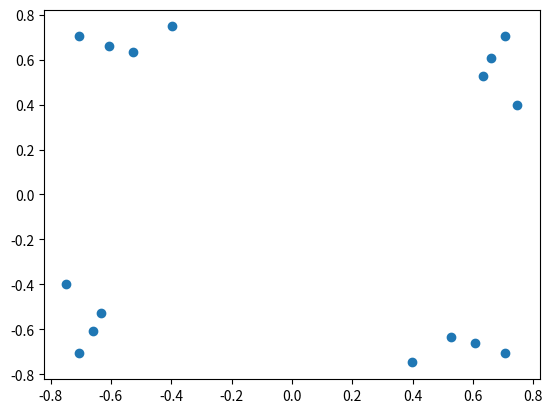
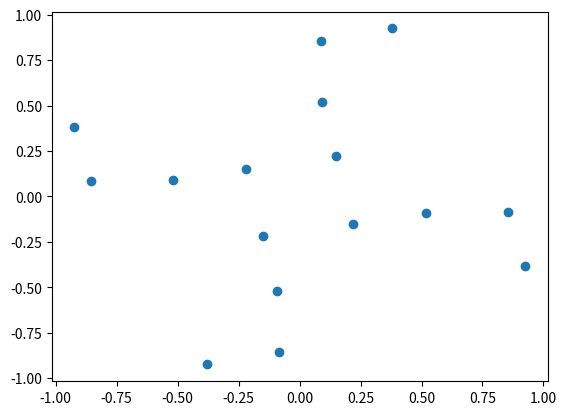
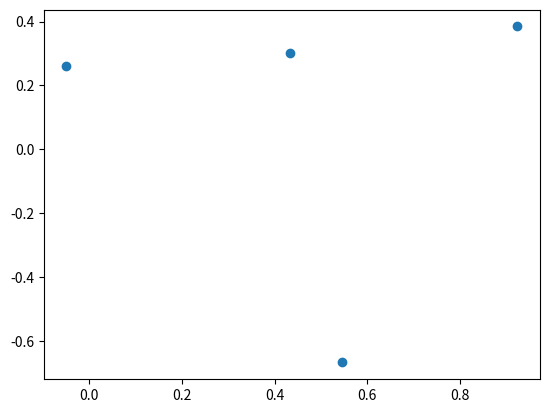

These charts were generated, in order, by the following Python code:
### optimize multiplicative NOMA constellation points
# Start: superimpose QAM constellations
# WIP

import numpy as np
import matplotlib.pyplot as plt
rng = np.random.default_rng()

N=[4,4] # number of constellation points for each sender

S1 = np.array([1,-1,1j,-1j])*np.exp(1j*np.pi/4)

S2 = 1+rng.random((N[1],1)) + 1j*rng.random((N[1],1))
S2 = S2/np.max(S2)

C = S1*S2

plt.scatter(np.real(C), np.imag(C))


#optimize S2:
S2n=S2
diff=[]

for iter in range(15):
    for sym in range(N[1]):
        for sym1 in range(N[0]):
            diff.append(np.delete(C,sym)-S1[sym1]*S2n[sym])
        difn=np.array(diff).flatten()
        #print(difn)
        #mini=np.argmin(np.abs(difn))
        d=0
        for abstand in range(np.size(difn)):
            if np.isnan(difn[abstand])==True or np.abs(difn[abstand])>1:
                pass
            else:
                d = d-difn[abstand]/(np.abs(difn[abstand])+1)/(iter+1) # funktioniert noch nicht ganz, FIXME: überlegen ob statisch - okay ist
        S2n[sym]=S2n[sym]+d
        C=S1*S2n
    S2n=S2n/np.max(np.abs(S2n))
    C=S1*S2n

plt.figure("optimized constellation after "+str(iter)+" iterations")
plt.scatter(np.real(C),np.imag(C))
print("Max Amplitude: " +str(np.max(np.abs(C))))

plt.figure("optimized S2")
plt.scatter(np.real(S2n),np.imag(S2n))
print(S2n)

plt.show()